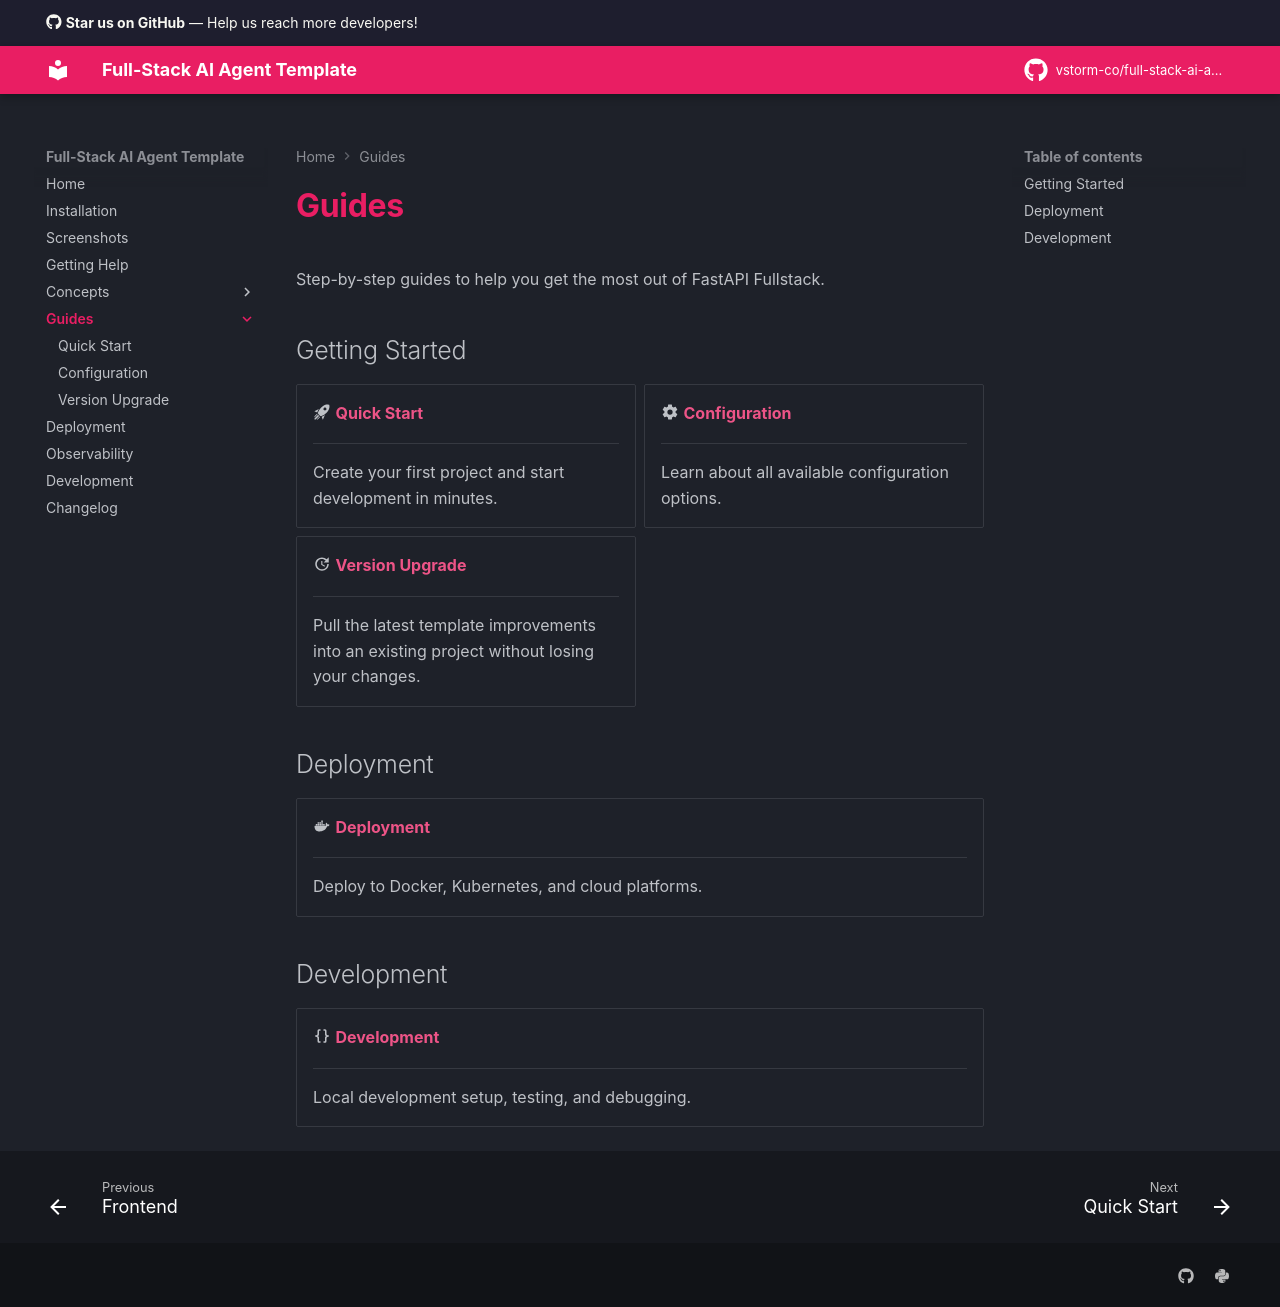

repository: seankellerdev/full-stack-ai-agent · page: guides/index.html · generator: mkdocs

# Guides

Step-by-step guides to help you get the most out of FastAPI Fullstack.

## Getting Started

<div class="grid cards" markdown>

-   :material-rocket-launch: **[Quick Start](quick-start.md)**

    ---

    Create your first project and start development in minutes.

-   :material-cog: **[Configuration](configuration.md)**

    ---

    Learn about all available configuration options.

-   :material-update: **[Version Upgrade](version-upgrade.md)**

    ---

    Pull the latest template improvements into an existing project without losing your changes.

</div>

## Deployment

<div class="grid cards" markdown>

-   :material-docker: **[Deployment](../deployment.md)**

    ---

    Deploy to Docker, Kubernetes, and cloud platforms.

</div>

## Development

<div class="grid cards" markdown>

-   :material-code-braces: **[Development](../development.md)**

    ---

    Local development setup, testing, and debugging.

</div>
